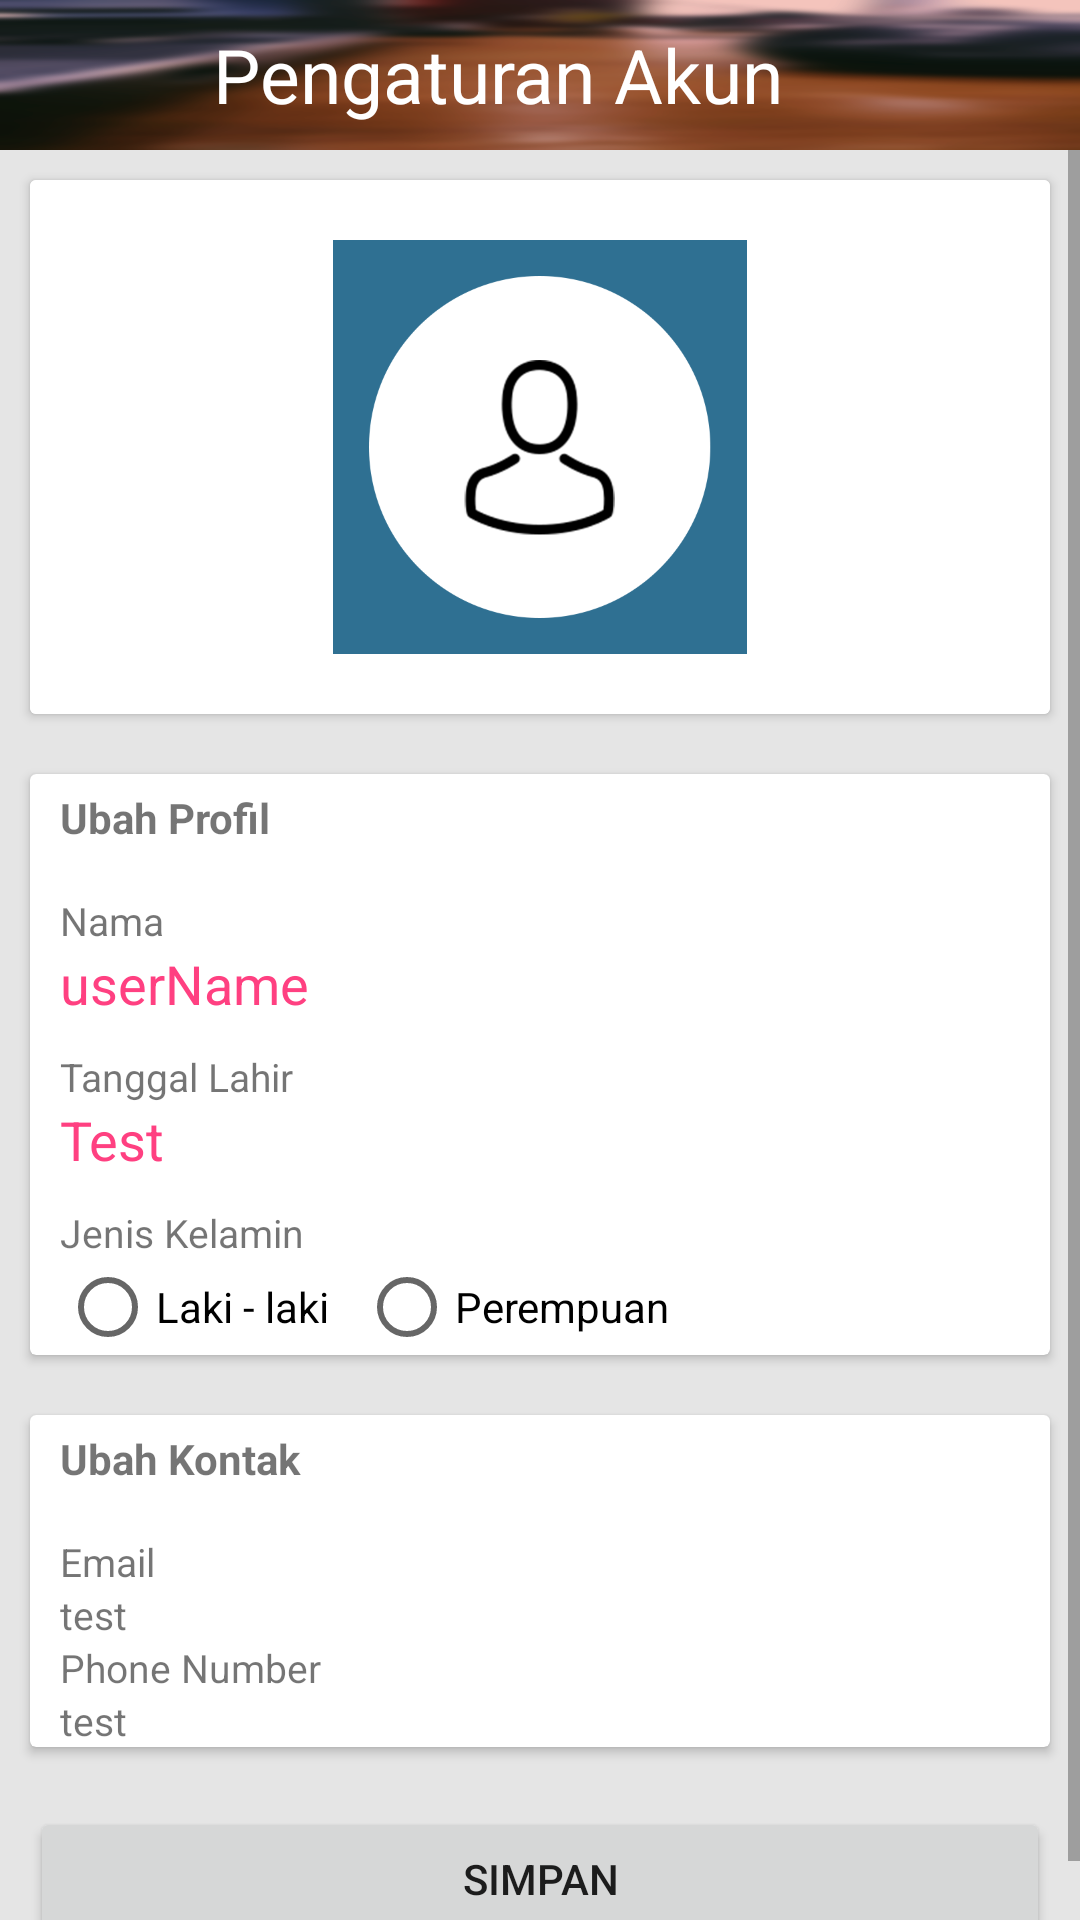

Write the Android layout XML for this screen, with the resource values it uses.
<!-- AndroidManifest.xml: application theme AppTheme -->
<!-- res/layout/activity_pengaturan_akun.xml -->
<?xml version="1.0" encoding="utf-8"?>
<LinearLayout xmlns:android="http://schemas.android.com/apk/res/android"
    xmlns:app="http://schemas.android.com/apk/res-auto"
    xmlns:tools="http://schemas.android.com/tools"
    android:layout_width="match_parent"
    android:layout_height="match_parent"
    android:background="@color/grey"
    android:orientation="vertical"
    tools:context=".activity_pengaturan_akun">

    <android.support.design.widget.AppBarLayout
        android:layout_width="match_parent"
        android:layout_height="50dp"
        android:background="@drawable/bekgron"
        android:id="@+id/appBar">

        <android.support.v7.widget.Toolbar
            android:layout_width="match_parent"
            android:layout_height="wrap_content"
            android:id="@+id/Toolbardaftar">

            <RelativeLayout
                android:layout_width="match_parent"
                android:layout_height="match_parent">

                <ImageView
                    android:layout_width="30dp"
                    android:layout_height="30dp"
                    android:layout_centerVertical="true"
                    android:id="@+id/imgBack"
                    android:layout_marginRight="20dp"
                    app:srcCompat="@drawable/ic_keyboard_arrow_left"
                    tools:ignore="VectorDrawableCompat" />

                <TextView
                    android:id="@+id/titleLayout"
                    fontPath="fonts/Poppins-Bold.otf"
                    android:layout_width="wrap_content"
                    android:layout_height="wrap_content"
                    android:layout_marginStart="5dp"
                    android:layout_marginLeft="44dp"
                    android:layout_toRightOf="@id/imgBack"
                    android:text="Pengaturan Akun"
                    android:textColor="@android:color/white"
                    android:textSize="25sp"
                    tools:ignore="MissingPrefix" />

            </RelativeLayout>

        </android.support.v7.widget.Toolbar>

    </android.support.design.widget.AppBarLayout>

    <ScrollView
        android:layout_width="match_parent"
        android:layout_height="wrap_content">

        <LinearLayout
            android:layout_width="match_parent"
            android:layout_height="wrap_content"
            android:orientation="vertical">

            <android.support.v7.widget.CardView
                android:layout_width="match_parent"
                android:layout_height="wrap_content"
                android:layout_margin="10dp">

                <RelativeLayout
                    android:id="@+id/rellay1"
                    android:layout_width="match_parent"
                    android:layout_height="wrap_content"
                    android:background="@color/white"
                    android:paddingBottom="20dp"
                    android:layout_above="@id/rellay2">

                    <RelativeLayout
                        android:id="@+id/imgUser"
                        android:layout_width="wrap_content"
                        android:layout_height="wrap_content"
                        android:layout_centerHorizontal="true"
                        android:layout_marginTop="20dp"
                        android:background="@color/address">

                        <ImageView
                            android:layout_width="120dp"
                            android:layout_height="120dp"
                            android:layout_margin="9dp"
                            android:adjustViewBounds="true"
                            android:background="@drawable/circle"
                            android:padding="3dp"
                            android:scaleType="centerInside"
                            android:src="@drawable/ic_user"
                            android:id="@+id/imageView"/>
                    </RelativeLayout>
                </RelativeLayout>

            </android.support.v7.widget.CardView>

            <android.support.v7.widget.CardView
                android:layout_width="match_parent"
                android:layout_height="wrap_content"
                android:layout_margin="10dp"
                android:background="@color/white">

                <LinearLayout
                    android:layout_width="match_parent"
                    android:layout_height="wrap_content"
                    android:orientation="vertical">

                    <TextView
                        android:layout_width="wrap_content"
                        android:layout_height="wrap_content"
                        android:layout_marginLeft="10dp"
                        android:layout_marginTop="5dp"
                        android:layout_marginBottom="10dp"
                        android:text="Ubah Profil"
                        android:textStyle="bold" />

                    <View
                        android:layout_width="match_parent"
                        android:layout_height="1dp"
                        android:layout_marginLeft="10dp"
                        android:layout_marginTop="5dp"
                        android:layout_marginRight="10dp" />

                    <TextView
                        android:layout_width="match_parent"
                        android:layout_height="wrap_content"
                        android:layout_marginLeft="10dp"
                        android:text="Nama"
                        android:textSize="13sp" />

                    <TextView
                        android:id="@+id/txtNama"
                        android:layout_width="match_parent"
                        android:layout_height="match_parent"
                        android:layout_marginLeft="10dp"
                        android:layout_marginBottom="10dp"
                        android:text="userName"
                        android:textColor="@color/colorAccent"
                        android:textSize="18sp" />

                    <TextView
                        android:layout_width="match_parent"
                        android:layout_height="wrap_content"
                        android:layout_marginLeft="10dp"
                        android:text="Tanggal Lahir"
                        android:textSize="13sp" />

                    <TextView
                        android:layout_width="match_parent"
                        android:layout_height="wrap_content"
                        android:text="Test"
                        android:textColor="@color/colorAccent"
                        android:id="@+id/tvTanggal"
                        android:layout_marginLeft="10dp"
                        android:textSize="18sp"/>

                    <View
                        android:layout_width="match_parent"
                        android:layout_height="wrap_content"
                        android:layout_marginLeft="10dp"
                        android:layout_marginRight="10dp"
                        android:layout_marginBottom="10dp" />

                    <TextView
                        android:layout_width="match_parent"
                        android:layout_height="wrap_content"
                        android:layout_marginLeft="10dp"
                        android:text="Jenis Kelamin"
                        android:textSize="13sp" />

                    <LinearLayout
                        android:layout_width="match_parent"
                        android:layout_height="wrap_content"
                        android:orientation="horizontal">

                        <RadioButton
                            android:layout_width="wrap_content"
                            android:layout_height="wrap_content"
                            android:layout_marginLeft="10dp"
                            android:text="Laki - laki" />

                        <RadioButton
                            android:layout_width="wrap_content"
                            android:layout_height="wrap_content"
                            android:layout_marginLeft="10dp"
                            android:text="Perempuan" />

                    </LinearLayout>

                </LinearLayout>

            </android.support.v7.widget.CardView>

            <android.support.v7.widget.CardView
                android:layout_width="match_parent"
                android:layout_height="wrap_content"
                android:layout_margin="10dp">

                <LinearLayout
                    android:layout_width="match_parent"
                    android:layout_height="wrap_content"
                    android:orientation="vertical">

                    <TextView
                        android:layout_width="wrap_content"
                        android:layout_height="wrap_content"
                        android:text="Ubah Kontak"
                        android:textStyle="bold"
                        android:layout_marginLeft="10dp"
                        android:layout_marginBottom="10dp"
                        android:layout_marginTop="5dp"/>

                    <View
                        android:layout_width="match_parent"
                        android:layout_height="1dp"
                        android:layout_marginTop="5dp"
                        android:layout_marginLeft="10dp"
                        android:layout_marginRight="10dp" />

                    <TextView
                        android:layout_width="match_parent"
                        android:layout_height="wrap_content"
                        android:text="Email"
                        android:textSize="13sp"
                        android:layout_marginLeft="10dp"/>

                    <TextView
                        android:layout_width="match_parent"
                        android:layout_height="wrap_content"
                        android:text="test"
                        android:textSize="13sp"
                        android:id="@+id/txtEmail"
                        android:layout_marginLeft="10dp"/>

                    <TextView
                        android:layout_width="match_parent"
                        android:layout_height="wrap_content"
                        android:text="Phone Number"
                        android:textSize="13sp"
                        android:layout_marginLeft="10dp"/>

                    <TextView
                        android:layout_width="match_parent"
                        android:layout_height="wrap_content"
                        android:text="test"
                        android:textSize="13sp"
                        android:id="@+id/txtPhone"
                        android:layout_marginLeft="10dp"/>


                </LinearLayout>

            </android.support.v7.widget.CardView>

            <Button
                android:layout_width="match_parent"
                android:layout_height="wrap_content"
                android:layout_margin="10dp"
                android:textAlignment="center"
                android:text="Simpan"
                android:id="@+id/btnSimpan"/>
        </LinearLayout>

    </ScrollView>

</LinearLayout>
<!-- resources referenced by this layout -->
<resources>
  <color name="address">#2F7092</color>
  <color name="colorAccent">#FF4081</color>
  <color name="grey">#E5E5E5</color>
  <color name="white">#ffffff</color>
  <!-- drawable bekgron: png bitmap (drawable, 511634 bytes) -->
  <!-- drawable ic_user: png bitmap (drawable-v24, 31126 bytes) -->
  <style name="AppTheme" parent="Theme.AppCompat.Light.NoActionBar">
          
          <item name="colorPrimary">@color/colorPrimary</item>
          <item name="colorPrimaryDark">@color/colorPrimaryDark</item>
          <item name="colorAccent">@color/colorAccent</item>
          <item name="windowActionBar">false</item>
          <item name="windowNoTitle">true</item>
      </style>
  <color name="colorPrimary">#3F51B5</color>
  <color name="colorPrimaryDark">#303F9F</color>
</resources>
